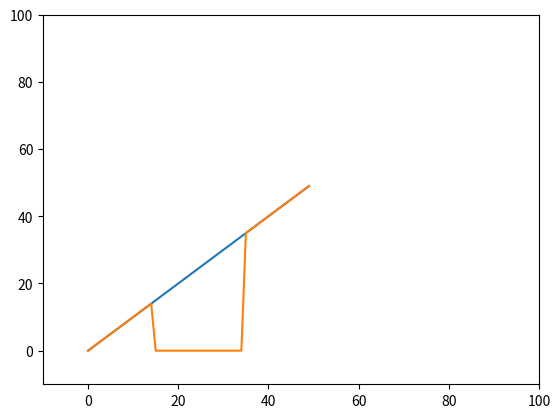

Python code for this plot:
#!/usr/bin/env python3
# -*- coding: utf-8 -*-
"""
Created on Fri Feb 11 15:28:51 2022

[redacted]

"""

import math
import numpy as np
import random
import matplotlib.pyplot as plt
from functools import partial

'''
 The input matrix has T rows and M columns where:
     T  = window size 
     M  = number of features ( or channels )
'''

def apply_augm_xChannel(datas,augmentation):
    augmented_datas = np.array(datas)
    channels = datas.shape[1]
    for chi in range(channels):
       augmented_datas[:,chi] = augmentation(datas[:,chi])
    return augmented_datas

# Left to right flipping through anti diagonal matrix multiplication
def left2rightFlip(datas,show_plot=False):
    
    datas_ltor = np.array(datas) 
    def _xChannel_left2rightFlip(channel):
         dim = channel.shape[0]    
         antiDiag_Eye_Matrix = np.fliplr(np.eye(dim))
         return np.dot(channel,antiDiag_Eye_Matrix)
     
    datas_ltor = apply_augm_xChannel(datas, _xChannel_left2rightFlip )
    #plots first channel only for now
    if show_plot:
        plot_data(datas[:,0], datas_ltor[:,0]) 
    

# Interpolation and selection of a sub signal of size dim
def crop_resize(datas):
    
    datas_cr = np.array(datas)
    def _xChannel_crop_resize(channel):
        outdata=[]
        dim = channel.shape[0]    
        #interpolation between odd values --> this generate a signal of 2*dim - 1 sample
        for i in range(dim):
            if i==0:
                outdata.append(channel[i])
                continue    
            outdata.append( (channel[i]+ channel[i-1]) /2 )
            outdata.append(channel[i])
        
        #selection of dim samples starting in a random point of the first window
        start = random.randint(0, dim-1)
        end = start+dim   
        return outdata[start:end]
    
    datas_cr = apply_augm_xChannel(datas, _xChannel_crop_resize)
   
    plot_data(datas[:,0], datas_cr[:,0]) 
    return datas_cr

# Applies random noise to the signal by adding or removing std * p values 
# where p is drawn from a uniform distribution
def random_noise(datas,scale=1):
    dim1 = datas.shape[0]        
    dim2 = datas.shape[1]
    datas_rn = np.array(datas)
    std = np.std(datas,axis=1)
    ru = np.random.uniform(-1.0, 1.0 , (dim1,dim2))
    
    noise_matrix = np.array(ru)
    for chi in range(dim2):
        noise_matrix[chi] = std[chi] * ru[chi]
    datas_rn = datas + (scale* noise_matrix )
    plot_data(datas[:,0], datas_rn[:,0]) 
    
#              HARD AUGMENTATIONS

# Select a random point and makes the signal zeroed
def blockout(datas,duration):
    
    dim = datas.shape[0]    
    datas_bo = np.array(datas)
    #starting blockout point equal for all channels
    start = random.randint(0,dim-duration)
    
    def _blockout(data,start,duration):
        end = start + duration
        data[start:end] = 0
        return data
    
    bo_augmentation = partial(_blockout , start=start, duration=duration)
    datas_bo = apply_augm_xChannel(datas_bo, bo_augmentation)
    plot_data(datas[:,0], datas_bo[:,0]) 
    return datas_bo
    
# Sum n full sine periods to the signal
def magnitude_warping(datas,scale,n):
    
    datas_mw = np.array(datas)
    def _magnitude_warping(data,scale,n=2):
        # T is the window size
        
        T = data.shape[0]   
        phase = np.random.uniform(0,2*math.pi) 
        #sampling T values from sin function
        sin_values = []
        for t in range(T):
            x = ( 2*math.pi*n*t / T ) + phase
            sin_values.append(scale*(1+math.sin(x)))
        
        return data*sin_values
    
    mw_augmentation = partial(_magnitude_warping,scale=scale,n=n)
    datas_mw = apply_augm_xChannel(datas_mw, mw_augmentation)
    plot_data(datas[:,0], datas_mw[:,0]) 
    return datas_mw
    
# Random shuffle of channels
def permute_channels(data):
    t = data.transpose()
    rs =  random.sample(list(t), len(t))
    return np.array(rs).transpose()
    
def plot_data(data,data_augm):
    fig = plt.figure()
    x= np.arange(50)
    ax = fig.add_subplot(111)
    plt.plot(x,data)
    plt.plot(x,data_augm)
    ax.set_xlim([-10, 100])
    ax.set_ylim([-10, 100])
    plt.show()  

#TESTING CODE

#b = np.array([1.,2.,3.,4.,5.,6.,7.,8.,9.])
#left2rightFlip(b)
#crop_resize(b)
#blockout(b, 5)
#random_noise(b)

#res = magnitude_warping(b,1,5)
#plot_data(b,res)

#b = b.reshape((3, 3))

#r = permute_channels(b)
#print(r)

#a = b
#data = np.ones((100,2))

#random_noise(data,3)           #OK
#blockout(data, 20)             #OK
#permute_channels(a)    

#testing C_R OK it works        
#val = magnitude_warping(data, 1, 4) #OK
#crop_resize(val)


#testing L2R - OK it works
#val = np.arange(100)
#crop_resize(val.reshape(50,2))

#left2rightFlip(val.reshape(50,2),True)

'''
Nel caso di dati 1D occorre chiamare prima expand_dims in modo 
da ottenere una matrice
'''
c = np.arange(50)
print(c.shape)
c=np.expand_dims(c, axis=1)
print(c.shape)
blockout(c, 20) 